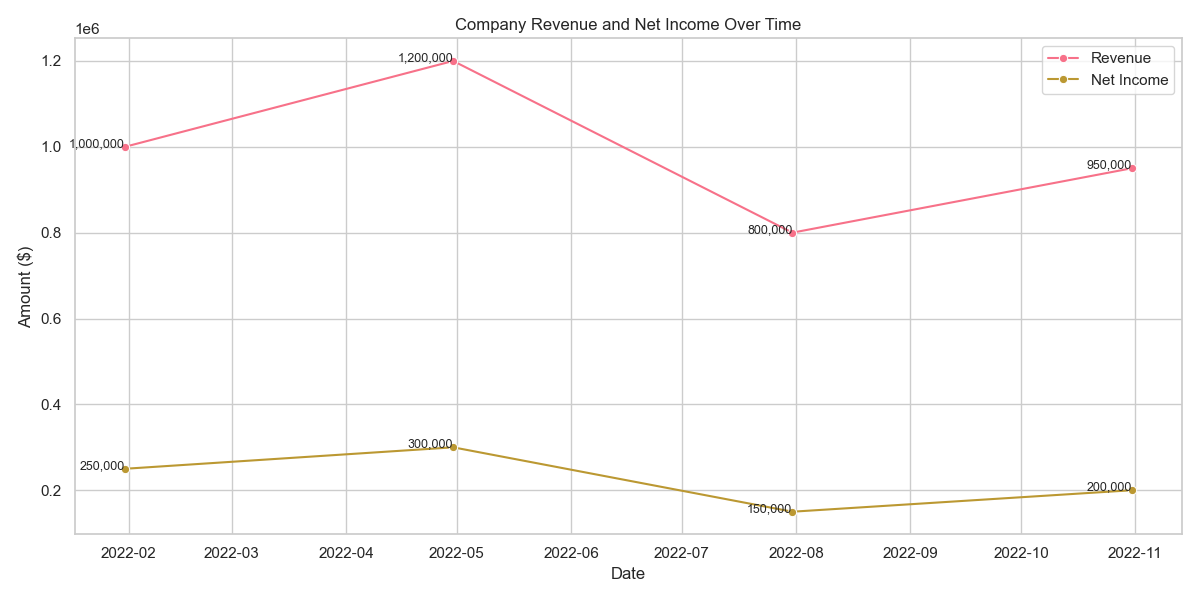

The table this chart was drawn from, first rows:
Date, Revenue, NetIncome
2022-01-31, 1000000, 250000
2022-04-30, 1200000, 300000
2022-07-31, 800000, 150000
2022-10-31, 950000, 200000
